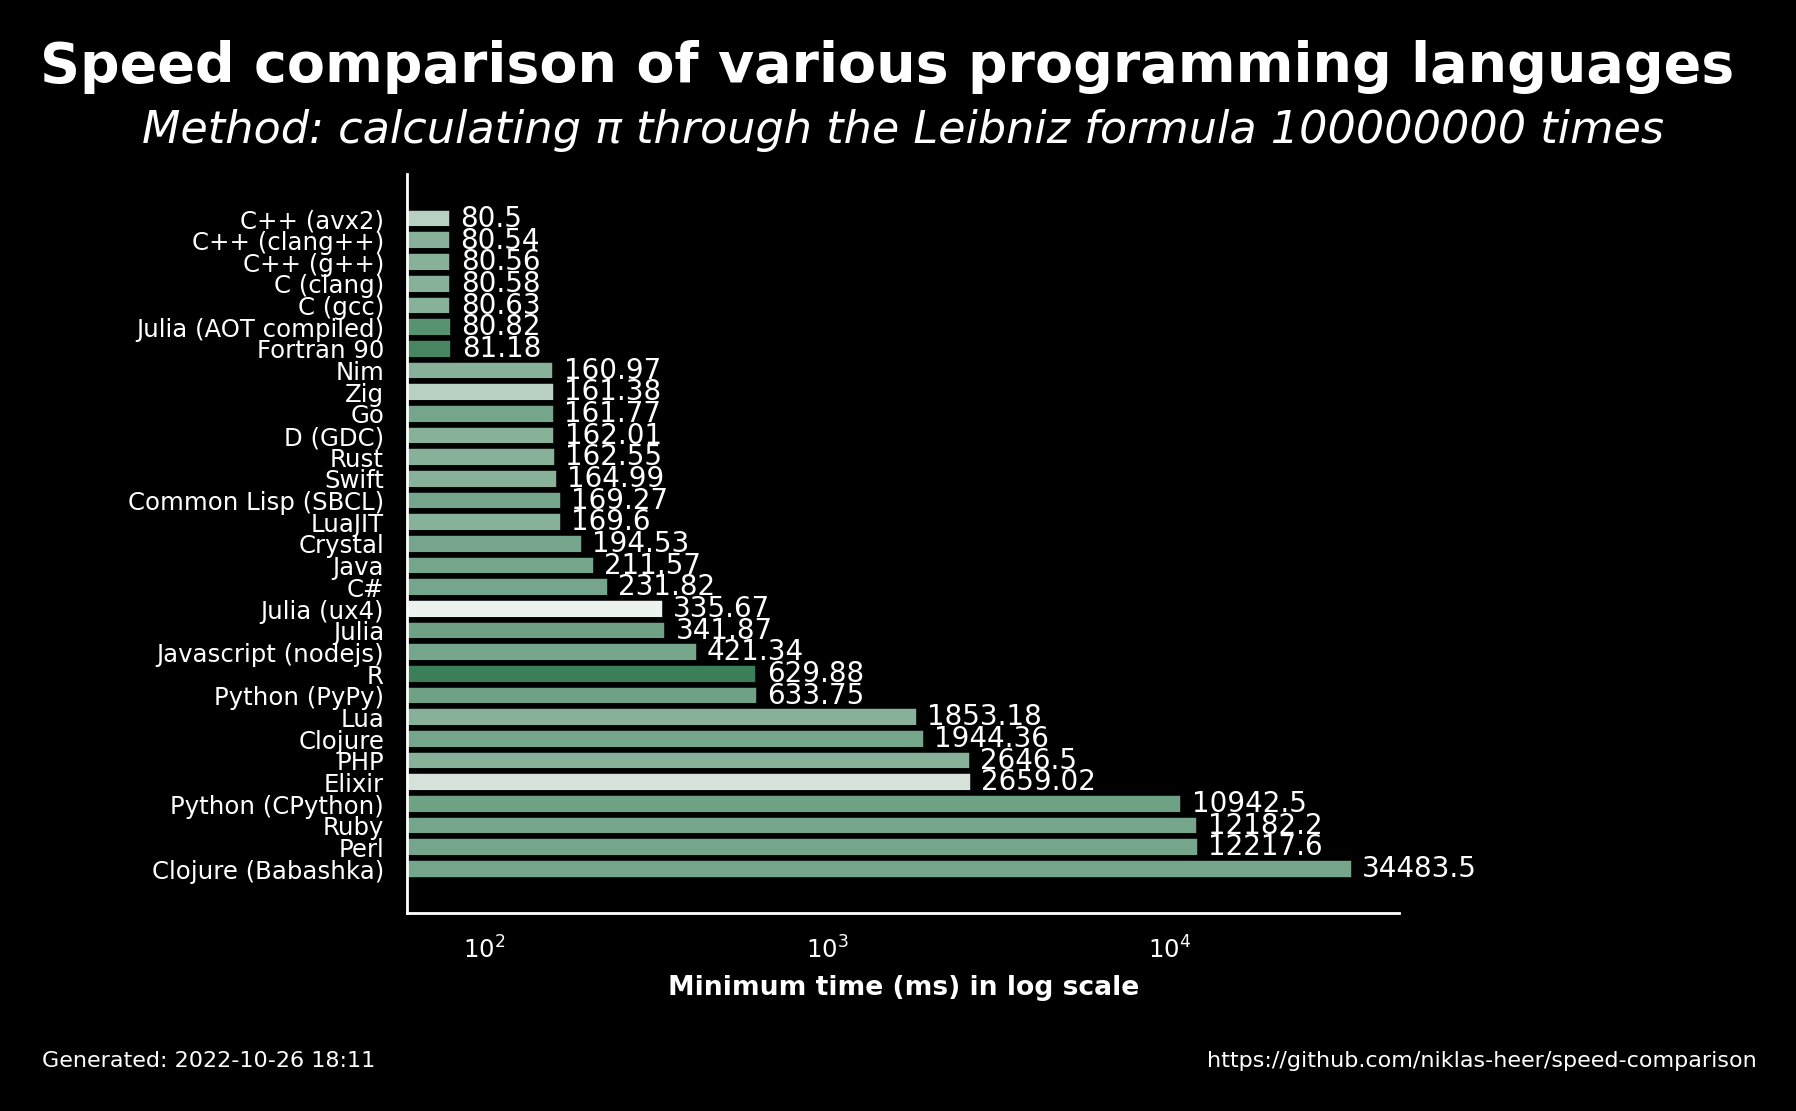

The file beside this chart, header and first rows:
name, version, median, min, max, accuracy
C++ (avx2), 11.2.1, 80.58, 80.5, 80.74, 0.6111
C++ (clang++), 13.0.1, 80.55, 80.54, 81.11, 0.7222
C++ (g++), 11.2.1, 80.59, 80.56, 80.84, 0.7222
C (clang), 13.0.1, 80.6, 80.58, 80.68, 0.7222
C (gcc), 11.2.1, 80.78, 80.63, 81.07, 0.7222
Julia (AOT compiled), 1.8.2, 80.83, 80.82, 80.85, 0.8235
Fortran 90, 12.1.0, 81.2, 81.18, 81.48, 0.8571
Nim, 1.6.6, 161, 161, 161.4, 0.7222
Zig, 0.9.1, 161.4, 161.4, 163.1, 0.619
Go, 1.19.1, 162.4, 161.8, 162.8, 0.7647
D (GDC), 11.2.1, 162.6, 162, 162.6, 0.7222
Rust, 1.60.0, 163.2, 162.6, 163.4, 0.7222
Swift, 5.7, 165.5, 165, 165.7, 0.7222
Common Lisp (SBCL), 2.2.5, 169.8, 169.3, 170.1, 0.7647
LuaJIT, 2.1.0, 169.7, 169.6, 169.7, 0.7222
Crystal, 1.6.1, 194.5, 194.5, 195, 0.7647
Java, 19.36, 212.1, 211.6, 214.5, 0.7647
C#, 7.0.100, 232.5, 231.8, 234.8, 0.7647
Julia (ux4), 1.8.2, 347.4, 335.7, 349.6, 0.5
Julia, 1.8.2, 346, 341.9, 353.3, 0.7778
Javascript (nodejs), 18.9.1, 421.7, 421.3, 422.6, 0.7647
R, 4.2.0, 637.8, 629.9, 671, 0.8889
Python (PyPy), 3.9.12, 635, 633.8, 636.7, 0.7778
Lua, 5.4.4, 1854, 1853, 1856, 0.7222
Clojure, 1.11.1.1165, 1976, 1944, 2003, 0.7647
PHP, 8.1.12, 2649, 2646, 2659, 0.7222
Elixir, 1.13.4, 2683, 2659, 2683, 0.5556
Python (CPython), 3.10.5, 10953, 10942, 10963, 0.7778
Ruby, 3.1.2, 12282, 12182, 12420, 0.7647
Perl, 5.34.1, 12246, 12218, 12248, 0.7647
Clojure (Babashka), 1.0.164, 34700, 34483, 34707, 0.7647
